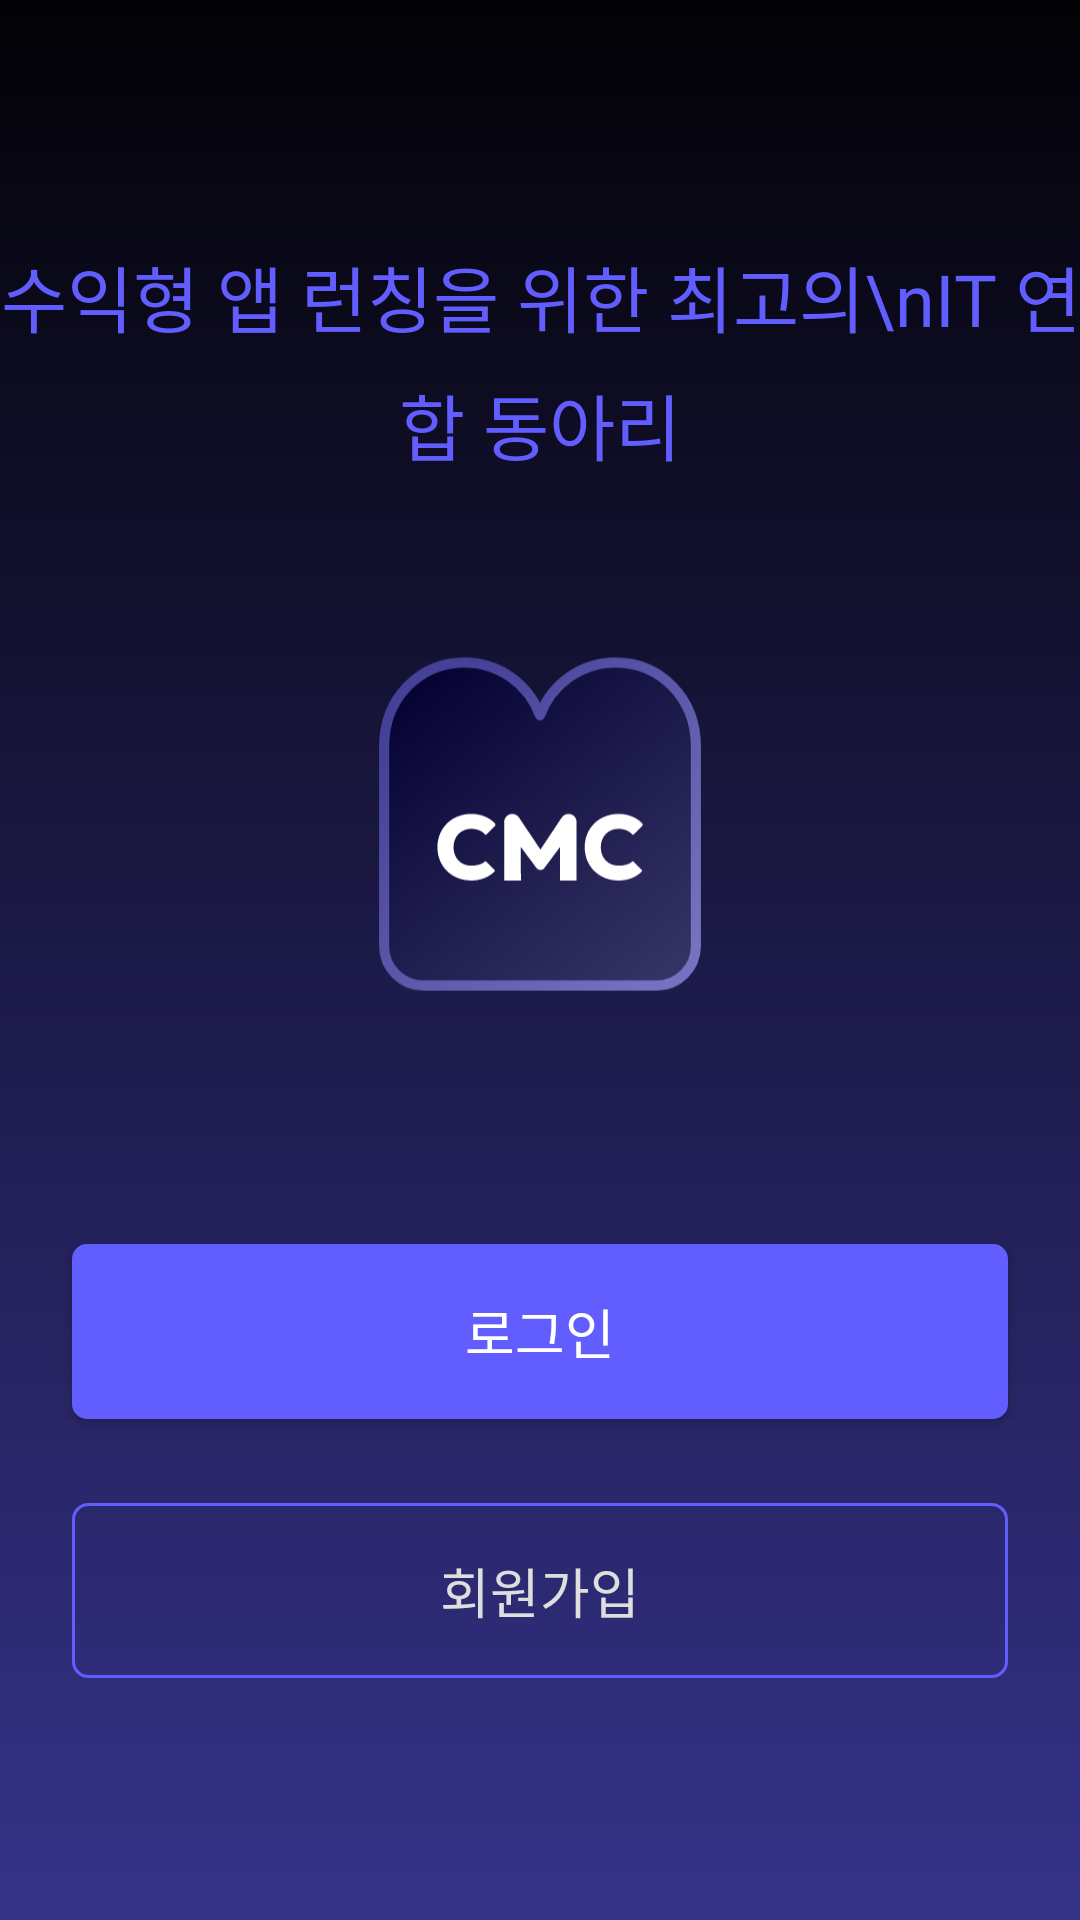

Write the Android layout XML for this screen, with the resource values it uses.
<!-- AndroidManifest.xml: application theme Theme.CMC_Android -->
<!-- res/layout/activity_login.xml -->
<?xml version="1.0" encoding="utf-8"?>
<androidx.constraintlayout.widget.ConstraintLayout xmlns:android="http://schemas.android.com/apk/res/android"
    android:layout_width="match_parent"
    android:layout_height="match_parent"
    xmlns:app="http://schemas.android.com/apk/res-auto"
    android:background="@drawable/bg_gradient"
    android:fitsSystemWindows="true" >

    <TextView
        android:id="@+id/login_title_tv"
        android:layout_width="wrap_content"
        android:layout_height="wrap_content"
        android:text="수익형 앱 런칭을 위한 최고의\nIT 연합 동아리"
        android:fontFamily="@font/pretendard_bold"
        android:textSize="24sp"
        android:textColor="@color/main"
        android:textAlignment="center"
        android:lineHeight="36sp"
        app:layout_constraintVertical_chainStyle="packed"
        app:layout_constraintStart_toStartOf="parent"
        app:layout_constraintEnd_toEndOf="parent"
        app:layout_constraintTop_toTopOf="parent"
        app:layout_constraintBottom_toTopOf="@id/login_logo_iv"/>

    <ImageView
        android:id="@+id/login_logo_iv"
        android:layout_width="108dp"
        android:layout_height="112dp"
        android:src="@drawable/ic_logo"
        android:layout_marginTop="60dp"
        app:layout_constraintStart_toStartOf="parent"
        app:layout_constraintEnd_toEndOf="parent"
        app:layout_constraintTop_toBottomOf="@id/login_title_tv"
        app:layout_constraintBottom_toTopOf="@id/login_btn" />
    
    <androidx.appcompat.widget.AppCompatButton
        android:id="@+id/login_btn"
        android:layout_width="match_parent"
        android:layout_height="wrap_content"
        android:text="로그인"
        android:fontFamily="@font/pretendard_bold"
        android:textSize="18sp"
        android:textColor="@color/gray_50"
        android:textAlignment="center"
        android:paddingVertical="16dp"
        android:background="@drawable/login_round_5_o"
        android:backgroundTint="@color/main"
        android:layout_marginTop="84dp"
        android:layout_marginHorizontal="24dp"
        app:layout_constraintTop_toBottomOf="@id/login_logo_iv"
        app:layout_constraintBottom_toTopOf="@id/signup_btn" />

    <androidx.appcompat.widget.AppCompatButton
        android:id="@+id/signup_btn"
        android:layout_width="match_parent"
        android:layout_height="wrap_content"
        android:text="회원가입"
        android:fontFamily="@font/pretendard_bold"
        android:textSize="18sp"
        android:textColor="@color/gray_400"
        android:textAlignment="center"
        android:paddingVertical="16dp"
        android:background="@drawable/login_round_5_stroke"
        android:layout_marginTop="28dp"
        android:layout_marginHorizontal="24dp"
        app:layout_constraintTop_toBottomOf="@id/login_btn"
        app:layout_constraintBottom_toBottomOf="parent" />

</androidx.constraintlayout.widget.ConstraintLayout>
<!-- resources referenced by this layout -->
<resources>
  <color name="gray_400">#FFDEDEDE</color>
  <color name="gray_50">#FFFFFFFF</color>
  <color name="main">#FF615DFF</color>
  <!-- drawable bg_gradient (drawable) -->
  <?xml version="1.0" encoding="utf-8"?>
  <shape
      xmlns:android="http://schemas.android.com/apk/res/android"
      android:shape="rectangle">
  
      <gradient
          android:angle="90"
          android:endColor="#030206"
          android:startColor="#353289"
          android:type="linear" />
  
  </shape>
  <!-- drawable ic_logo: vector/xml drawable (drawable, 3479 chars, omitted) -->
  <!-- drawable login_round_5_o (drawable) -->
  <?xml version="1.0" encoding="utf-8"?>
  <shape xmlns:android="http://schemas.android.com/apk/res/android">
  
      <corners
          android:radius="5dp" />
  
      <solid
          android:color="@color/main" />
  
  </shape>
  <!-- drawable login_round_5_stroke (drawable) -->
  <?xml version="1.0" encoding="utf-8"?>
  <shape xmlns:android="http://schemas.android.com/apk/res/android">
  
      <corners
          android:radius="5dp" />
  
      <stroke
          android:color="@color/main"
          android:width="1dp" />
  
  </shape>
  <style name="Theme.CMC_Android" parent="Base.Theme.CMC_Android" />
  <style name="Base.Theme.CMC_Android" parent="Theme.AppCompat.Light.DarkActionBar">
          
          <item name="windowActionBar">false</item>
          <item name="windowNoTitle">true</item>
          
          <item name="android:windowTranslucentStatus">true</item>
          
          <item name="android:windowSplashScreenAnimatedIcon" tools:targetApi="S">@android:color/transparent</item>
          <item name="android:windowContentOverlay">@null</item>
          <item name="android:windowIsTranslucent">true</item>
      </style>
</resources>
